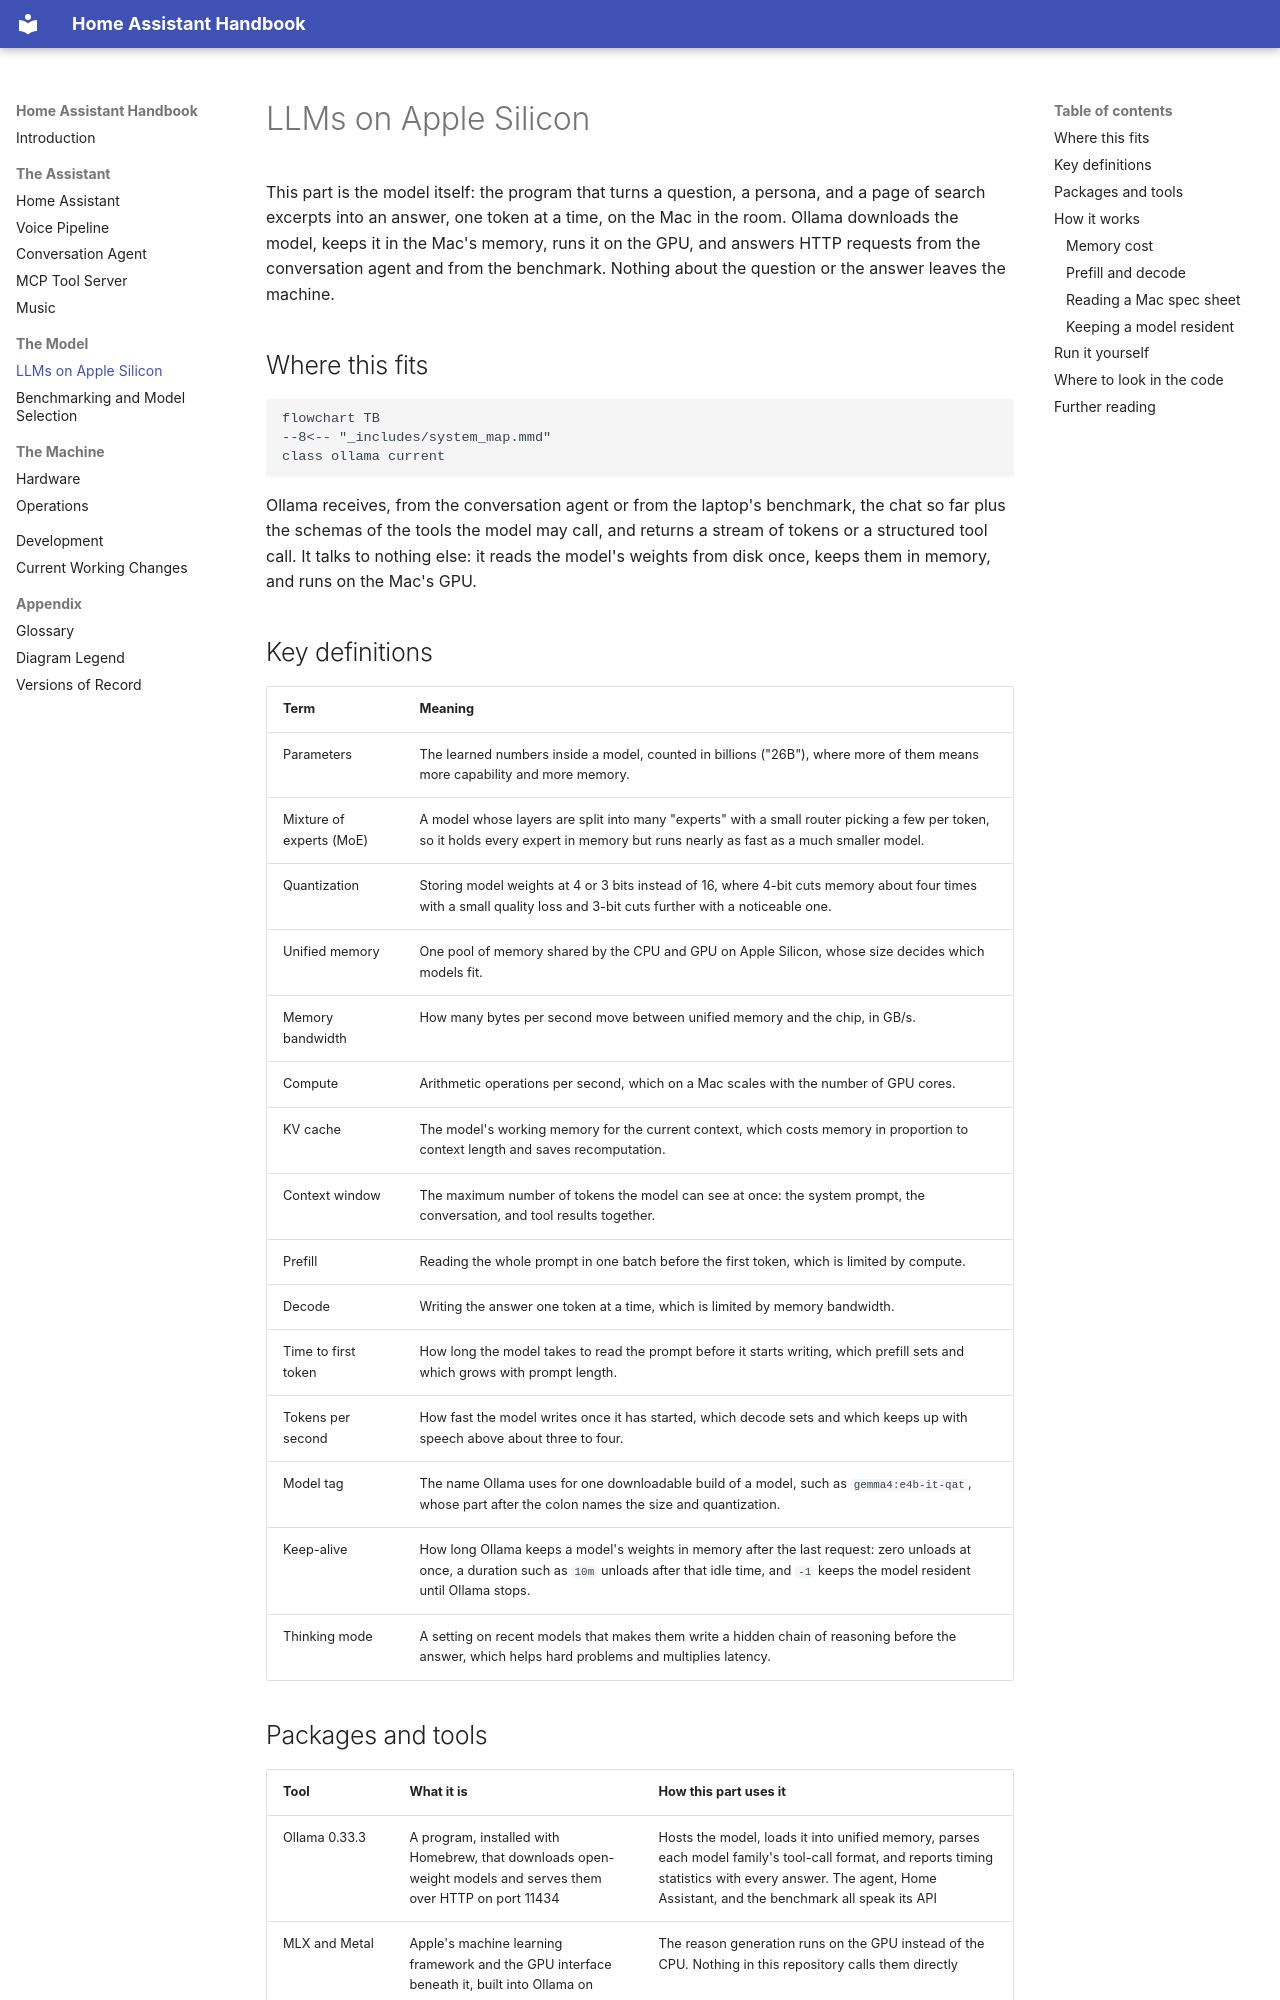

repository: seanlin2000/home_assistant · page: 02_local_llm/index.html · generator: mkdocs

# LLMs on Apple Silicon
<!-- complexity: packages=2 parts=2 concepts=3 tier=standard -->

This part is the model itself: the program that turns a question, a persona, and a page of search excerpts into an answer, one token at a time, on the Mac in the room. Ollama downloads the model, keeps it in the Mac's memory, runs it on the GPU, and answers HTTP requests from the conversation agent and from the benchmark. Nothing about the question or the answer leaves the machine.

## Where this fits

```mermaid
flowchart TB
--8<-- "_includes/system_map.mmd"
class ollama current
```

Ollama receives, from the conversation agent or from the laptop's benchmark, the chat so far plus the schemas of the tools the model may call, and returns a stream of tokens or a structured tool call. It talks to nothing else: it reads the model's weights from disk once, keeps them in memory, and runs on the Mac's GPU.

## Key definitions

| Term | Meaning |
|---|---|
| Parameters | The learned numbers inside a model, counted in billions ("26B"), where more of them means more capability and more memory. |
| Mixture of experts (MoE) | A model whose layers are split into many "experts" with a small router picking a few per token, so it holds every expert in memory but runs nearly as fast as a much smaller model. |
| Quantization | Storing model weights at 4 or 3 bits instead of 16, where 4-bit cuts memory about four times with a small quality loss and 3-bit cuts further with a noticeable one. |
| Unified memory | One pool of memory shared by the CPU and GPU on Apple Silicon, whose size decides which models fit. |
| Memory bandwidth | How many bytes per second move between unified memory and the chip, in GB/s. |
| Compute | Arithmetic operations per second, which on a Mac scales with the number of GPU cores. |
| KV cache | The model's working memory for the current context, which costs memory in proportion to context length and saves recomputation. |
| Context window | The maximum number of tokens the model can see at once: the system prompt, the conversation, and tool results together. |
| Prefill | Reading the whole prompt in one batch before the first token, which is limited by compute. |
| Decode | Writing the answer one token at a time, which is limited by memory bandwidth. |
| Time to first token | How long the model takes to read the prompt before it starts writing, which prefill sets and which grows with prompt length. |
| Tokens per second | How fast the model writes once it has started, which decode sets and which keeps up with speech above about three to four. |
| Model tag | The name Ollama uses for one downloadable build of a model, such as `gemma4:e4b-it-qat`, whose part after the colon names the size and quantization. |
| Keep-alive | How long Ollama keeps a model's weights in memory after the last request: zero unloads at once, a duration such as `10m` unloads after that idle time, and `-1` keeps the model resident until Ollama stops. |
| Thinking mode | A setting on recent models that makes them write a hidden chain of reasoning before the answer, which helps hard problems and multiplies latency. |
